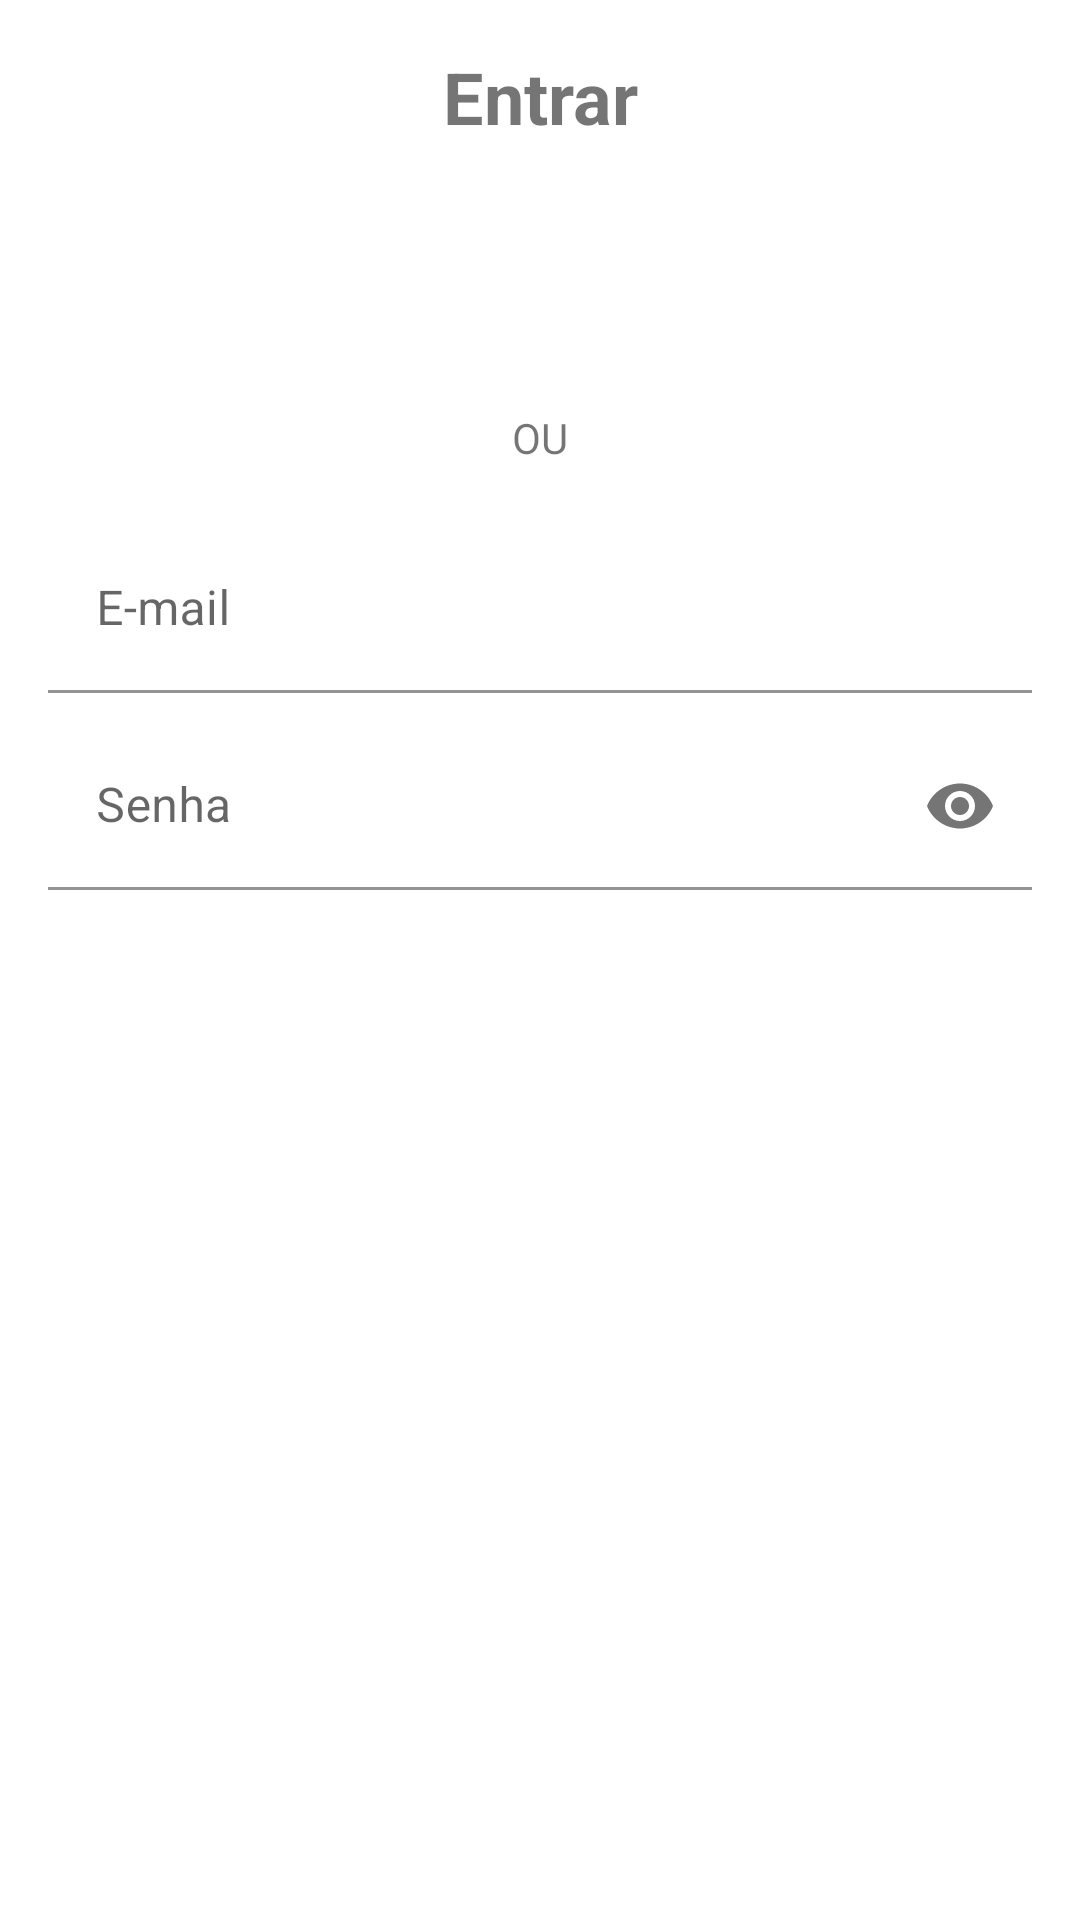

Here is an Android app screen rendered from its layout file. Give the layout XML and the strings, colors and styles it references.
<!-- AndroidManifest.xml: application theme Theme.MyTasks -->
<!-- res/layout/activity_login.xml -->
<?xml version="1.0" encoding="utf-8"?>
<androidx.constraintlayout.widget.ConstraintLayout xmlns:android="http://schemas.android.com/apk/res/android"
    xmlns:app="http://schemas.android.com/apk/res-auto"
    xmlns:tools="http://schemas.android.com/tools"
    android:layout_width="match_parent"
    android:layout_height="match_parent"
    android:padding="16dp">

    <TextView
        android:id="@+id/tvTitle"
        android:layout_width="wrap_content"
        android:layout_height="wrap_content"
        android:text="Entrar"
        android:textSize="24sp"
        android:textStyle="bold"
        app:layout_constraintEnd_toEndOf="parent"
        app:layout_constraintStart_toStartOf="parent"
        app:layout_constraintTop_toTopOf="parent" />

    <Button
        android:id="@+id/btGoogleSignIn"
        android:layout_width="0dp"
        android:layout_height="wrap_content"
        android:layout_marginTop="20dp"
        android:backgroundTint="@android:color/white"
        android:background="@drawable/rounded_button"
        android:drawableLeft="@drawable/googleg_standard_color_18"
        android:drawablePadding="8dp"
        android:text="Continuar com Google"
        android:textColor="@android:color/white"
        app:layout_constraintEnd_toEndOf="parent"
        app:layout_constraintStart_toStartOf="parent"
        app:layout_constraintTop_toBottomOf="@id/tvTitle" />

    <TextView
        android:id="@+id/tvOr"
        android:layout_width="wrap_content"
        android:layout_height="wrap_content"
        android:text="OU"
        android:layout_marginTop="20dp"
        app:layout_constraintEnd_toEndOf="parent"
        app:layout_constraintStart_toStartOf="parent"
        app:layout_constraintTop_toBottomOf="@id/btGoogleSignIn" />

    <com.google.android.material.textfield.TextInputLayout
        android:id="@+id/tilEmail"
        android:layout_width="0dp"
        android:layout_height="wrap_content"
        android:layout_marginTop="20dp"
        app:boxBackgroundColor="?android:colorBackground"
        app:layout_constraintEnd_toEndOf="parent"
        app:layout_constraintStart_toStartOf="parent"
        app:layout_constraintTop_toBottomOf="@id/tvOr">

        <com.google.android.material.textfield.TextInputEditText
            android:id="@+id/etEmail"
            android:layout_width="match_parent"
            android:layout_height="wrap_content"
            android:hint="@string/email"
            android:inputType="textEmailAddress" />
    </com.google.android.material.textfield.TextInputLayout>

    <com.google.android.material.textfield.TextInputLayout
        android:id="@+id/tilPassword"
        android:layout_width="0dp"
        android:layout_height="wrap_content"
        android:layout_marginTop="10dp"
        app:boxBackgroundColor="?android:colorBackground"
        app:layout_constraintEnd_toEndOf="parent"
        app:layout_constraintStart_toStartOf="parent"
        app:layout_constraintTop_toBottomOf="@id/tilEmail"
        app:passwordToggleEnabled="true">

        <com.google.android.material.textfield.TextInputEditText
            android:id="@+id/etPassword"
            android:layout_width="match_parent"
            android:layout_height="wrap_content"
            android:hint="@string/password"
            android:inputType="textPassword" />
    </com.google.android.material.textfield.TextInputLayout>

    <Button
        android:id="@+id/btLogin"
        android:layout_width="0dp"
        android:layout_height="wrap_content"
        android:layout_marginTop="20dp"
        android:text="@string/login"
        android:backgroundTint="@android:color/white"
        android:textColor="@android:color/white"
        app:layout_constraintEnd_toEndOf="parent"
        app:layout_constraintStart_toStartOf="parent"
        app:layout_constraintTop_toBottomOf="@id/tilPassword"
        android:background="@drawable/rounded_button" />

    <Button
        android:id="@+id/btCreateAccount"
        android:layout_width="0dp"
        android:layout_height="wrap_content"
        android:layout_marginTop="20dp"
        android:text="@string/create_account"
        android:backgroundTint="@android:color/white"
        android:textColor="@android:color/white"
        app:layout_constraintEnd_toEndOf="parent"
        app:layout_constraintStart_toStartOf="parent"
        app:layout_constraintTop_toBottomOf="@id/btLogin"
        android:background="@drawable/rounded_button" />

</androidx.constraintlayout.widget.ConstraintLayout>
<!-- resources referenced by this layout -->
<resources>
  <!-- drawable rounded_button (drawable) -->
  <?xml version="1.0" encoding="utf-8"?>
  <shape xmlns:android="http://schemas.android.com/apk/res/android"
      android:shape="rectangle">
      <stroke
          android:backgroundTint="@android:color/white"
          android:width="1dp"
          android:color="@android:color/black"/>
      <corners android:radius="16dp"/>
  </shape>
  <string name="create_account">Criar conta</string>
  <string name="email">E-mail</string>
  <string name="login">Login</string>
  <string name="password">Senha</string>
  <style name="Theme.MyTasks" parent="Theme.MaterialComponents.DayNight.DarkActionBar">
          
          <item name="colorPrimary">@color/black</item>
          <item name="colorPrimaryVariant">@color/black</item>
          <item name="colorOnPrimary">@color/white</item>
          
          <item name="colorSecondary">@color/black</item>
          <item name="colorSecondaryVariant">@color/orange_200</item>
          <item name="colorOnSecondary">@color/black</item>
          
          <item name="android:statusBarColor">?attr/colorPrimaryVariant</item>
          
      </style>
  <color name="black">#FF000000</color>
  <color name="white">#FFFFFFFF</color>
  <color name="orange_200">#FFE082</color>
</resources>
